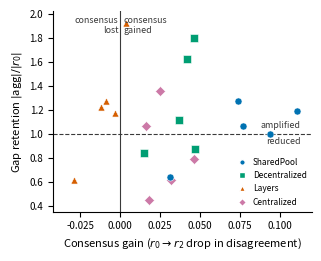

Generate this figure with matplotlib:
#!/usr/bin/env python3
"""fig9_map: consensus gain vs gap retention, 20 cells (analysis/compute_consensus_map.py).

x: drop in pairwise triage disagreement among the five agents, r0 -> r2,
   per cell, mean over (case, seed, arm in {W,B}). Positive = more agreement.
y: |committed gap| / |r0 gap| per cell. Above 1.0 = amplified.
"""
import matplotlib
matplotlib.use("Agg")
import matplotlib.pyplot as plt

GAIN = {"Qwen3": [.077, .042, .004, .046], "Mistral": [.111, .047, -.029, .018],
        "MedGemma": [.074, .037, -.003, .032], "Phi-4": [.094, .046, -.009, .025],
        "Llama": [.031, .015, -.012, .016]}
RET = {"Qwen3": [1.06, 1.62, 1.92, 0.79], "Mistral": [1.19, 0.87, 0.61, 0.45],
       "MedGemma": [1.27, 1.11, 1.17, 0.61], "Phi-4": [1.00, 1.80, 1.27, 1.36],
       "Llama": [0.64, 0.84, 1.22, 1.06]}
TOPO = ["SharedPool", "Decentralized", "Layers", "Centralized"]
TCOL = {0: "#0072B2", 1: "#009E73", 2: "#D55E00", 3: "#CC79A7"}
TMRK = {0: "o", 1: "s", 2: "^", 3: "D"}
CHARCOAL = "#3a3a3a"

fig, ax = plt.subplots(figsize=(3.4, 2.7), dpi=300)
ax.axhline(1.0, color=CHARCOAL, lw=0.8, ls="--", zorder=1)
ax.axvline(0.0, color=CHARCOAL, lw=0.8, zorder=1)
for m in GAIN:
    for ti in range(4):
        ax.scatter(GAIN[m][ti], RET[m][ti], marker=TMRK[ti], s=26,
                   facecolor=TCOL[ti], edgecolor="white", linewidth=0.4, zorder=3)
ax.text(0.113, 1.03, "amplified", fontsize=6.4, color=CHARCOAL, ha="right", va="bottom")
ax.text(0.113, 0.97, "reduced", fontsize=6.4, color=CHARCOAL, ha="right", va="top")
ax.text(-0.001, 1.985, "consensus\nlost", fontsize=6.4, color=CHARCOAL, ha="right", va="top")
ax.text(0.002, 1.985, "consensus\ngained", fontsize=6.4, color=CHARCOAL, ha="left", va="top")
ax.set_xlabel("Consensus gain ($r_0\\rightarrow r_2$ drop in disagreement)", fontsize=8)
ax.set_ylabel("Gap retention $|$agg$|/|r_0|$", fontsize=8)
ax.set_xlim(-0.042, 0.12)
ax.set_ylim(0.35, 2.02)
ax.tick_params(labelsize=7)
ax.spines[["top", "right"]].set_visible(False)
handles = [plt.Line2D([], [], marker=TMRK[i], linestyle="", markersize=4,
                      markerfacecolor=TCOL[i], markeredgecolor="white",
                      label=TOPO[i]) for i in range(4)]
ax.legend(handles=handles, fontsize=6.0, frameon=False, loc="lower right",
          handletextpad=0.25, borderaxespad=0.2)
fig.tight_layout()
for ext in ("pdf", "png"):
    fig.savefig(f"fig9_map.{ext}", bbox_inches="tight")
print("wrote fig9_map")
